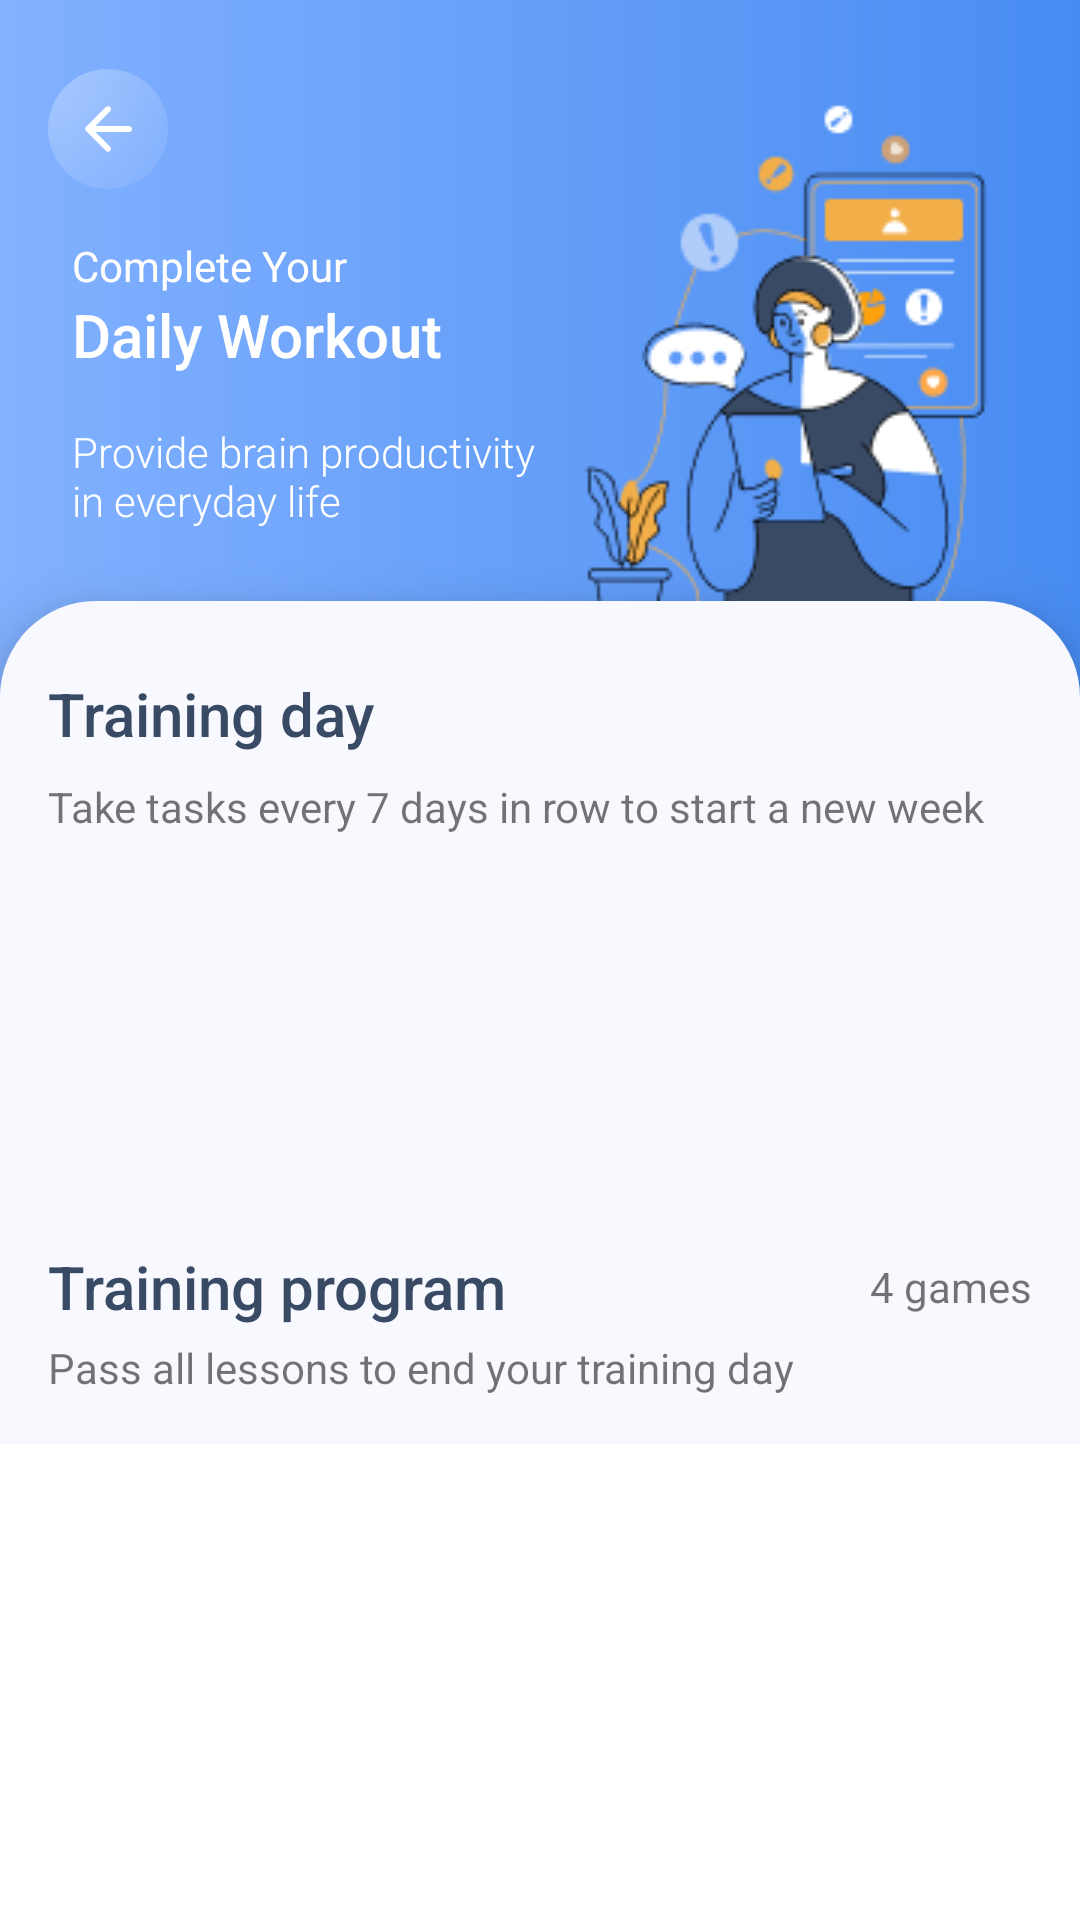

Android layout source for this screen:
<!-- AndroidManifest.xml: application theme Theme.BrainStorm -->
<!-- res/layout/fragment_daily.xml -->
<?xml version="1.0" encoding="utf-8"?>
<androidx.core.widget.NestedScrollView
    xmlns:android="http://schemas.android.com/apk/res/android"
    android:layout_width="match_parent"
    android:layout_height="match_parent"
    xmlns:app="http://schemas.android.com/apk/res-auto">
<androidx.constraintlayout.widget.ConstraintLayout android:layout_width="match_parent"
    android:layout_height="match_parent">

    <View
        android:layout_width="match_parent"
        android:layout_height="243dp"
        android:background="@drawable/rectangle_daily"
        app:layout_constraintStart_toStartOf="parent"
        app:layout_constraintTop_toTopOf="parent">
    </View>

    <ImageView
        android:id="@+id/back_button"
        app:layout_constraintStart_toStartOf="parent"
        app:layout_constraintTop_toTopOf="parent"
        android:layout_marginTop="23dp"
        android:layout_marginStart="16dp"
        android:src="@drawable/ic_back_icon"
        android:layout_width="40dp"
        android:layout_height="40dp">
    </ImageView>

    <TextView
        android:id="@+id/day_text"
        android:layout_width="wrap_content"
        android:layout_height="wrap_content"
        android:layout_marginStart="24dp"
        android:layout_marginTop="@dimen/margin_16"
        android:text="Complete Your"

        android:textColor="@color/white"
        app:layout_constraintStart_toStartOf="parent"
        app:layout_constraintTop_toBottomOf="@+id/back_button" />

    <TextView
        android:id="@+id/daily_text"
        android:layout_width="wrap_content"
        android:layout_height="wrap_content"
        android:fontFamily="sans-serif-medium"
        android:text="Daily Workout"
        android:textColor="@color/white"
        android:textSize="20sp"
        app:layout_constraintStart_toStartOf="@id/day_text"
        app:layout_constraintTop_toBottomOf="@id/day_text" />


    <TextView
        android:id="@+id/provide_brain_text"
        android:layout_width="160dp"
        android:layout_height="wrap_content"
        android:layout_marginTop="16dp"
        android:fontFamily="sans-serif-light"

        android:text="Provide brain productivity in everyday life"
        android:textColor="@color/white"
        android:textSize="14sp"
        app:layout_constraintStart_toStartOf="@id/daily_text"
        app:layout_constraintTop_toBottomOf="@id/daily_text" />

    <ImageView
        android:layout_width="143dp"
        android:layout_height="172dp"
        android:layout_alignTop="@+id/start_card"
        android:layout_alignParentEnd="true"

        android:layout_marginEnd="24dp"
        android:elevation="12dp"
        android:src="@drawable/girl_main"
        app:layout_constraintBottom_toTopOf="@+id/training_panel"
        app:layout_constraintEnd_toEndOf="parent" />

    <androidx.constraintlayout.widget.ConstraintLayout
        android:id="@+id/training_panel"
        android:layout_width="match_parent"
        android:layout_height="0dp"
        android:layout_marginTop="24dp"
        android:background="@drawable/slider_background"
        android:elevation="12dp"
        app:layout_constraintStart_toStartOf="parent"
        app:layout_constraintTop_toBottomOf="@+id/provide_brain_text">

        <TextView
            android:id="@+id/training_day_text"
            android:layout_width="wrap_content"
            android:layout_height="wrap_content"
            android:layout_marginStart="16dp"
            android:layout_marginTop="24dp"
            android:fontFamily="sans-serif-medium"
            android:text="Training day"
            android:textColor="@color/progress_color"
            android:textSize="20sp"
            app:layout_constraintStart_toStartOf="parent"
            app:layout_constraintTop_toTopOf="parent" />

        <TextView
            android:id="@+id/description_day"
            android:layout_width="wrap_content"
            android:layout_height="wrap_content"
            android:layout_marginStart="16dp"
            android:layout_marginTop="8dp"
            android:text="Take tasks every 7 days in row to start a new week"
            app:layout_constraintStart_toStartOf="parent"
            app:layout_constraintTop_toBottomOf="@+id/training_day_text"></TextView>

        <androidx.recyclerview.widget.RecyclerView
            android:id="@+id/day_progress_recycler"
            android:layout_width="match_parent"
            android:layout_height="97dp"
            android:layout_marginTop="16dp"
            android:orientation="horizontal"
            android:paddingStart="8dp"
            android:paddingEnd="8dp"
            app:layout_constraintStart_toStartOf="parent"
            app:layout_constraintTop_toBottomOf="@id/description_day"></androidx.recyclerview.widget.RecyclerView>

        <TextView
            android:id="@+id/training_program_text"
            android:layout_width="wrap_content"
            android:layout_height="wrap_content"
            android:layout_marginStart="16dp"
            android:layout_marginTop="24dp"
            android:fontFamily="sans-serif-medium"
            android:text="Training program"
            android:textColor="@color/progress_color"
            android:textSize="20sp"
            app:layout_constraintStart_toStartOf="parent"
            app:layout_constraintTop_toBottomOf="@+id/day_progress_recycler">

        </TextView>

        <TextView
            android:id="@+id/count_games"
            android:layout_width="wrap_content"
            android:layout_height="wrap_content"
            android:layout_marginEnd="16dp"
            android:text="4 games"

            app:layout_constraintBottom_toBottomOf="@id/training_program_text"
            app:layout_constraintEnd_toEndOf="parent"
            app:layout_constraintTop_toTopOf="@+id/training_program_text" />

        <TextView
            android:id="@+id/pass_text"
            android:layout_width="wrap_content"
            android:layout_height="wrap_content"
            android:layout_marginStart="16dp"
            android:layout_marginTop="8dp"
            android:text="Pass all lessons to end your training day"
            app:layout_constraintStart_toStartOf="parent"
            app:layout_constraintTop_toBottomOf="@+id/count_games"></TextView>

        <androidx.recyclerview.widget.RecyclerView
            android:id="@+id/training_recycler"
            android:layout_width="match_parent"

            android:layout_height="0dp"
            android:layout_marginTop="16dp"


            app:layout_constraintEnd_toEndOf="parent"
            app:layout_constraintHorizontal_bias="0.0"
            app:layout_constraintStart_toStartOf="parent"
            app:layout_constraintTop_toBottomOf="@+id/pass_text"></androidx.recyclerview.widget.RecyclerView>
    </androidx.constraintlayout.widget.ConstraintLayout>



</androidx.constraintlayout.widget.ConstraintLayout>
</androidx.core.widget.NestedScrollView>
<!-- resources referenced by this layout -->
<resources>
  <color name="progress_color">#394A64</color>
  <color name="white">#FFFFFFFF</color>
  <dimen name="margin_16">16dp</dimen>
  <!-- drawable girl_main: png bitmap (drawable, 11233 bytes) -->
  <!-- drawable ic_back_icon (drawable) -->
  <vector xmlns:android="http://schemas.android.com/apk/res/android"
      xmlns:aapt="http://schemas.android.com/aapt"
      android:width="40dp"
      android:height="40dp"
      android:viewportWidth="40"
      android:viewportHeight="40">
    <path
        android:pathData="M20,0L20,0A20,20 0,0 1,40 20L40,20A20,20 0,0 1,20 40L20,40A20,20 0,0 1,0 20L0,20A20,20 0,0 1,20 0z"
        android:fillAlpha="0.4">
      <aapt:attr name="android:fillColor">
        <gradient 
            android:gradientRadius="63.4735"
            android:centerX="-2.37805"
            android:centerY="-2.1374"
            android:type="radial">
          <item android:offset="0" android:color="#FFD4D3F7"/>
          <item android:offset="1E-4" android:color="#FFEAF2FF"/>
          <item android:offset="1" android:color="#14FFFFFF"/>
        </gradient>
      </aapt:attr>
    </path>
    <path
        android:pathData="M27,19H15.83L20.71,14.12C21.1,13.73 21.1,13.09 20.71,12.7C20.32,12.31 19.69,12.31 19.3,12.7L12.71,19.29C12.32,19.68 12.32,20.31 12.71,20.7L19.3,27.29C19.69,27.68 20.32,27.68 20.71,27.29C21.1,26.9 21.1,26.27 20.71,25.88L15.83,21H27C27.55,21 28,20.55 28,20C28,19.45 27.55,19 27,19Z"
        android:fillColor="#ffffff"/>
  </vector>
  <!-- drawable rectangle_daily (drawable) -->
  <?xml version="1.0" encoding="utf-8"?>
  <shape
      xmlns:android="http://schemas.android.com/apk/res/android"
      android:shape="rectangle">
      <gradient
          android:startColor="#82B1FF"
  
          android:endColor="#488CF2"
          android:type="linear"
          android:angle="0" />
  </shape>
  <!-- drawable slider_background (drawable) -->
  <?xml version="1.0" encoding="utf-8"?>
  <shape xmlns:android="http://schemas.android.com/apk/res/android"
      android:shape="rectangle" android:padding="10dp">
      
      <solid android:color="@color/background_color_main"/>
      <corners android:topRightRadius="32dp"
          android:topLeftRadius="32dp"/>
  </shape>
  <style name="Theme.BrainStorm" parent="Theme.MaterialComponents.DayNight.NoActionBar">
          
          <item name="colorPrimary">@color/purple_500</item>
          <item name="colorPrimaryVariant">@color/purple_700</item>
          <item name="colorOnPrimary">@color/white</item>
          
          <item name="colorSecondary">@color/teal_200</item>
          <item name="colorSecondaryVariant">@color/teal_700</item>
          <item name="colorOnSecondary">@color/black</item>
          
          <item name="android:statusBarColor" tools:targetApi="l">?attr/colorPrimaryVariant</item>
          
      </style>
  <color name="background_color_main">#F7F9FF</color>
  <color name="purple_500">#FF6200EE</color>
  <color name="purple_700">#FF3700B3</color>
  <color name="teal_200">#FF03DAC5</color>
  <color name="teal_700">#FF018786</color>
  <color name="black">#FF000000</color>
</resources>
